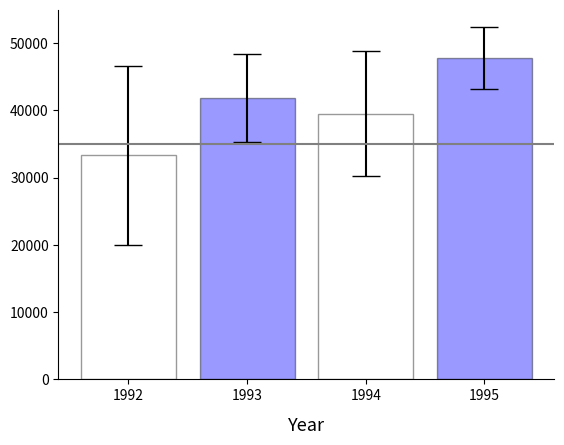

Here is the Python script that generated this plot:
# Use the following data for this assignment:

import pandas as pd
import numpy as np
import matplotlib.pyplot as plt

np.random.seed(12345)

df = pd.DataFrame([
    np.random.normal(32000,200000,3650), 
    np.random.normal(43000,100000,3650), 
    np.random.normal(43500,140000,3650), 
    np.random.normal(48000,70000,3650),
], index=[1992,1993,1994,1995])


#Your Code Here

def get_bar_color(floor, ceil, y_value):
    if floor <= y_value <= ceil: return "white"
    if ceil < y_value: return "red"
    return "blue"

def plot_easiest_option(df, y_value):

    # gets the data -------------------------------

    # get right mean and std
    df['mean'] = df.mean(axis=1)
    df['std'] = df.std(axis=1)

    # unbiased standard error of the mean over requested axis
    df['sem'] = df.sem(axis=1)
    # gets the confidence interval floor
    df['conf floor'] = df['mean'] - df['sem'] * 4
    # gets the confidence interval ceil
    df['conf ceil'] = df['mean'] + df['sem'] * 4

    # gets the error 
    df['yerr'] = df['sem'] * 4 

    # creates the plot -----------------------------

    # get the Axis object
    ax = plt.gca()

    # iterate through each 
    for index in df.index:
        row = df.loc[index]
        plt.bar(str(index), row['mean'], color=get_bar_color(row['conf floor'], row['conf ceil'], y_value), align='center', edgecolor="black", yerr=row['yerr'], capsize=10,  alpha=0.4)

    plt.xlabel('Year', fontsize=13, labelpad=10)
    ax.spines[['top', 'right']].set_visible(False)
    plt.axhline(y=y_value, color='gray', linestyle='-')

    plt.savefig('assignment3.png', bbox_inches = 'tight')


plot_easiest_option(df, 35000)